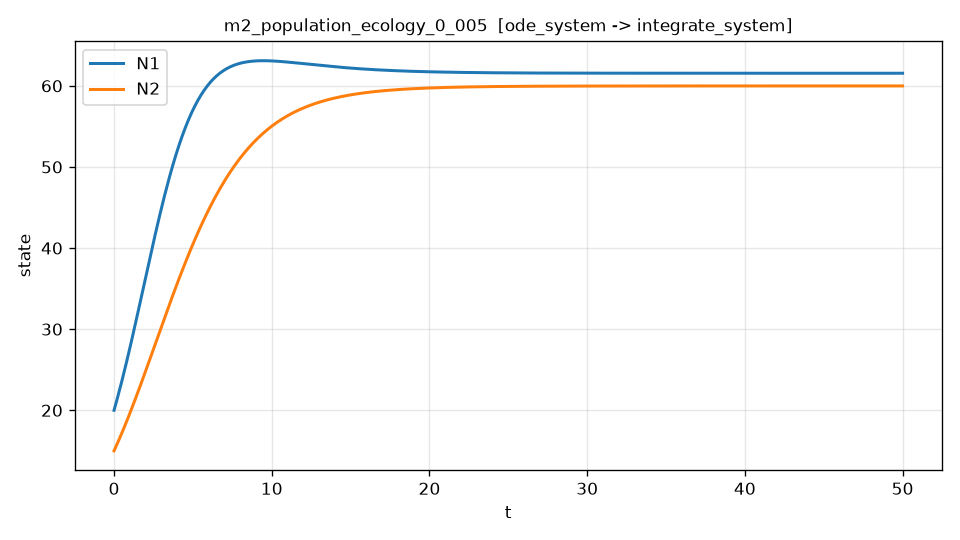

Data behind this chart, as committed beside it:
t, N1, N2, dN1_dt, dN1_dt_noisy
0.000000000000000000e+00, 2.000000000000000000e+01, 1.500000000000000000e+01, 6.837569837569838604e+00, 6.777756737407735876e+00
1.002004008016032094e-01, 2.069388228432759291e+01, 1.542776482929535220e+01, 7.011884607911000877e+00, 6.807787607235855631e+00
2.004008016032064188e-01, 2.140508702176283862e+01, 1.586359473130022124e+01, 7.183197221246403252e+00, 7.247347950275186967e+00
3.006012024048096420e-01, 2.213327411617080287e+01, 1.630735387426065586e+01, 7.350716241501604742e+00, 7.195474476823790155e+00
4.008016032064128376e-01, 2.287802259732850274e+01, 1.675888567327890755e+01, 7.513625128741643344e+00, 7.527407474581885083e+00
5.010020040080160886e-01, 2.363882873836818277e+01, 1.721801285599228848e+01, 7.671088517947696417e+00, 7.417367299488120125e+00
6.012024048096192841e-01, 2.441510471709371188e+01, 1.768453767030744217e+01, 7.822259194874536803e+00, 7.798472671637282971e+00
7.014028056112224796e-01, 2.520617712826195600e+01, 1.815824226394239105e+01, 7.966285524260466211e+00, 7.998140279644752937e+00
8.016032064128256751e-01, 2.601128771426328257e+01, 1.863888935269316605e+01, 8.102319836895969019e+00, 8.181173625270886873e+00
9.018036072144288706e-01, 2.682959394108908668e+01, 1.912622256311158964e+01, 8.229527087814755504e+00, 8.310220851905130601e+00
1.002004008016032177e+00, 2.766016968341066828e+01, 1.961996719488798391e+01, 8.347093708141109403e+00, 8.297961974040768851e+00
1.102204408817635262e+00, 2.850200954781165663e+01, 2.011983142440503514e+01, 8.454237240589737468e+00, 8.484029084658777364e+00
1.202404809619238568e+00, 2.935403245893516200e+01, 2.062550721429333578e+01, 8.550215648779298405e+00, 8.678266104304139361e+00
1.302605210420841653e+00, 3.021508480478188474e+01, 2.113667101759603639e+01, 8.634336322560221433e+00, 8.570351461378541202e+00
1.402805611222444959e+00, 3.108394394179856945e+01, 2.165298488718556769e+01, 8.705964785356071545e+00, 8.805298005757668633e+00
1.503006012024048044e+00, 3.195932908270922113e+01, 2.217409840623858841e+01, 8.764533865428736803e+00, 8.642567183201199654e+00
1.603206412825651350e+00, 3.283990937769429053e+01, 2.269965013268637577e+01, 8.809551436332924368e+00, 8.728838182353539921e+00
1.703406813627254657e+00, 3.372430496207856265e+01, 2.322926777098284390e+01, 8.840606592598426516e+00, 8.847379610785385040e+00
1.803607214428857741e+00, 3.461109941950899582e+01, 2.376257035719062571e+01, 8.857376144366611470e+00, 8.828061076722285350e+00
1.903807615230461048e+00, 3.549884525094824994e+01, 2.429916920547628578e+01, 8.859629230335793082e+00, 8.926029340315425387e+00
2.004008016032064354e+00, 3.638608325229024132e+01, 2.483867070436919988e+01, 8.847231537923493150e+00, 8.633999329660705158e+00
2.104208416833667439e+00, 3.727134603786220168e+01, 2.538067685364868353e+01, 8.820146883930677362e+00, 8.866814682960351135e+00
2.204408817635270523e+00, 3.815316160332172046e+01, 2.592478578212455886e+01, 8.778437979361802590e+00, 8.815890854231213325e+00
2.304609218436873608e+00, 3.903007098999639624e+01, 2.647059433914590798e+01, 8.722266239033439561e+00, 8.762461646640371526e+00
2.404809619238477136e+00, 3.990063502225315517e+01, 2.701769897853604974e+01, 8.651889739216610309e+00, 8.628642514241619210e+00
2.505010020040080221e+00, 4.076345081396971892e+01, 2.756569805633436232e+01, 8.567659698687391412e+00, 8.477483853398474878e+00
2.605210420841683305e+00, 4.161715298626830872e+01, 2.811419200440038324e+01, 8.470015849184518331e+00, 8.386384772498690410e+00
2.705410821643286834e+00, 4.246042024609271692e+01, 2.866278427709555032e+01, 8.359480956607379554e+00, 8.341048135634354210e+00
2.805611222444889918e+00, 4.329198971598403034e+01, 2.921108329255002545e+01, 8.236653786870782312e+00, 8.215965703272052778e+00
2.905811623246493003e+00, 4.411066260390803961e+01, 2.975870336419938411e+01, 8.102201382897685988e+00, 8.041124801920847887e+00
3.006012024048096087e+00, 4.491531220103333055e+01, 3.030526596269673334e+01, 7.956850420259296897e+00, 7.996004406283656607e+00
3.106212424849699616e+00, 4.570488430598817331e+01, 3.085039980315078267e+01, 7.801378788299611067e+00, 7.620244475875128209e+00
3.206412825651302700e+00, 4.647840492356335318e+01, 3.139374216706661613e+01, 7.636606075207629019e+00, 7.675576791901365326e+00
3.306613226452905785e+00, 4.723498418447591973e+01, 3.193493937803896188e+01, 7.463384123186473040e+00, 7.317193896077156978e+00
3.406813627254509314e+00, 4.797381954014461769e+01, 3.247364811556669650e+01, 7.282587423333952259e+00, 7.226148172871220687e+00
3.507014028056112398e+00, 4.869419689770960957e+01, 3.300953574201857066e+01, 7.095103967560459246e+00, 7.030430650794596836e+00
3.607214428857715482e+00, 4.939549062033901095e+01, 3.354228034385854329e+01, 6.901826558168007608e+00, 6.731878915669010865e+00
3.707414829659318567e+00, 5.007716458313306873e+01, 3.407157155225606715e+01, 6.703644166931017168e+00, 6.795208781707042789e+00
3.807615230460922096e+00, 5.073877196805675283e+01, 3.459711089510963689e+01, 6.501433935454565827e+00, 6.522350332329081013e+00
3.907815631262525180e+00, 5.137995172248434983e+01, 3.511861224157176053e+01, 6.296054334821829634e+00, 6.265122879290605518e+00
4.008016032064128709e+00, 5.200042814104840261e+01, 3.563580194732687545e+01, 6.088338373595834518e+00, 5.862323672566650323e+00
4.108216432865731349e+00, 5.260000799203761090e+01, 3.614841897313966967e+01, 5.879087894375087053e+00, 5.943548269431087938e+00
4.208416833667334878e+00, 5.317857663447234984e+01, 3.665621502196975712e+01, 5.669068793544358442e+00, 5.794135128498587584e+00
4.308617234468938406e+00, 5.373609290791215187e+01, 3.715895475872879672e+01, 5.459007275354572641e+00, 5.478002467318813906e+00
4.408817635270541047e+00, 5.427258723242796634e+01, 3.765641587656177336e+01, 5.249586041830825778e+00, 5.118893798807919282e+00
4.509018036072144575e+00, 5.478815659188526155e+01, 3.814838897405038409e+01, 5.041441930649274816e+00, 4.897240259190533074e+00
4.609218436873747216e+00, 5.528295905170220692e+01, 3.863467746963249283e+01, 4.835164393355325885e+00, 4.768095525120052969e+00
4.709418837675350744e+00, 5.575720808320071598e+01, 3.911509769896998989e+01, 4.631294698557410605e+00, 4.676452205501032466e+00
4.809619238476954273e+00, 5.621117069116882448e+01, 3.958947886900494240e+01, 4.430324644864194639e+00, 4.468998422968100570e+00
4.909819639278556913e+00, 5.664516039549437210e+01, 4.005766266770230999e+01, 4.232697347222956985e+00, 4.180197440890381699e+00
5.010020040080160442e+00, 5.705953190045357104e+01, 4.051950318010096908e+01, 4.038808068838577015e+00, 3.867460480379684373e+00
5.110220440881763970e+00, 5.745467720759234709e+01, 4.097486688019316858e+01, 3.849005057882343372e+00, 3.832595799809143333e+00
5.210420841683366611e+00, 5.783102195837690829e+01, 4.142363235912796426e+01, 3.663590719917637628e+00, 3.631388950288377604e+00
5.310621242484970139e+00, 5.818901923617380589e+01, 4.186568987769202721e+01, 3.482824014594810613e+00, 3.527700745164942031e+00
5.410821643286573668e+00, 5.852914528965651897e+01, 4.230094132251831951e+01, 3.306922517292272268e+00, 3.409479929872514248e+00
5.511022044088176308e+00, 5.885189738475640553e+01, 4.272930007846771616e+01, 3.136064001490506570e+00, 3.160397875968438797e+00
5.611222444889779837e+00, 5.915778832637116125e+01, 4.315069043702278151e+01, 2.970389442441875971e+00, 2.975053157142414584e+00
5.711422845691383365e+00, 5.944734270873798465e+01, 4.356504739629764344e+01, 2.810005576854289977e+00, 2.929798849564918317e+00
5.811623246492986006e+00, 5.972109476640385139e+01, 4.397231657479996869e+01, 2.654986998117645491e+00, 2.576039606442076302e+00
5.911823647294589534e+00, 5.997958494985604005e+01, 4.437245372004445443e+01, 2.505378857525567327e+00, 2.448806206665892660e+00
... 440 more rows
